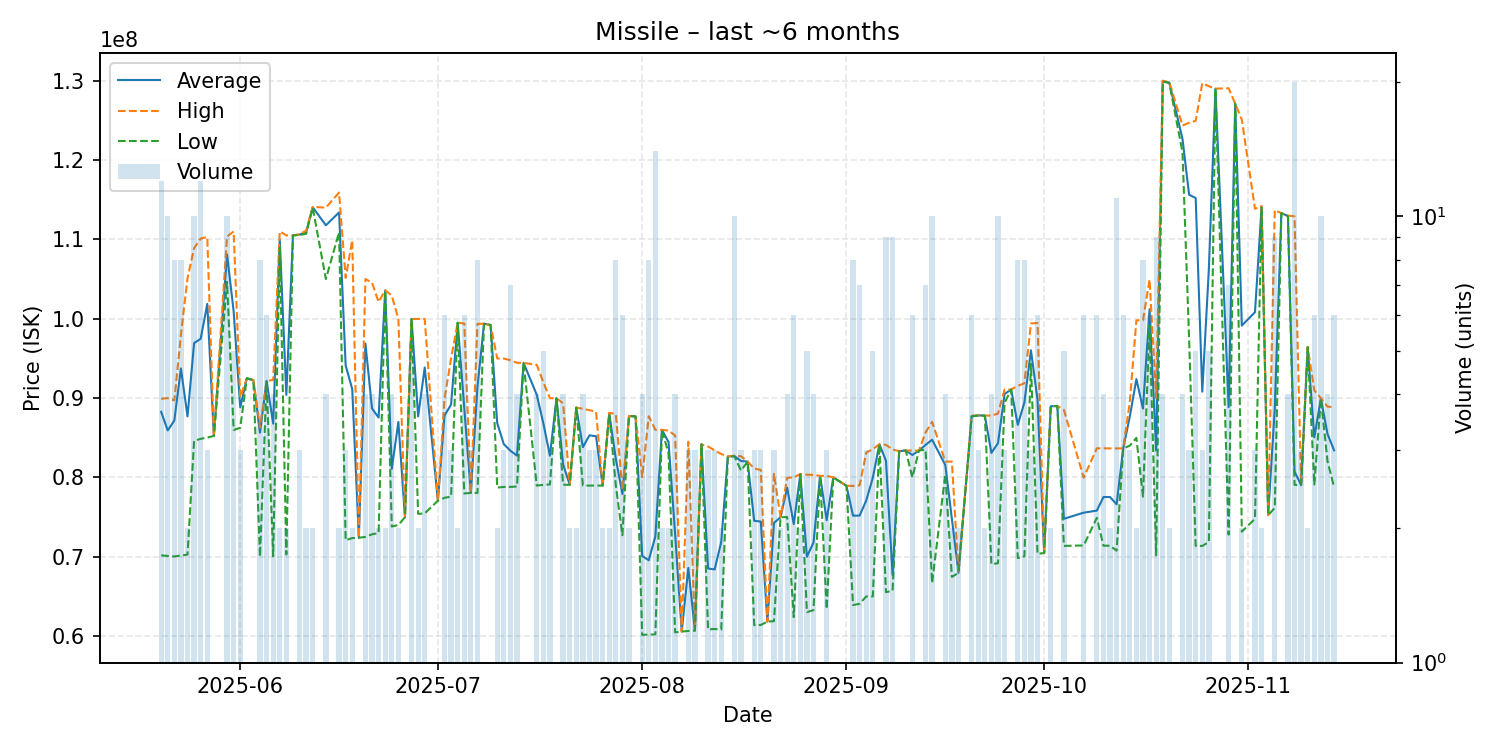

The file beside this chart, header and first rows:
date, average, highest, lowest, order_count, volume
2025-05-20, 88260000, 89910000, 70170000, 9, 12
2025-05-21, 85919000, 89990000, 70105000, 6, 10
2025-05-22, 87165000, 89700000, 70030000, 7, 8
2025-05-23, 93732500, 97940000, 70150000, 7, 8
2025-05-24, 87685000, 105100000, 70270000, 2, 2
2025-05-25, 96929000, 108900000, 84625000, 10, 10
2025-05-26, 97473333, 110100000, 84860000, 10, 12
2025-05-27, 101873333, 110300000, 85020000, 3, 3
2025-05-28, 85220000, 85220000, 85220000, 1, 1
2025-05-30, 108110000, 110350000, 104650000, 8, 10
2025-05-31, 100954000, 111000000, 85985000, 5, 5
2025-06-01, 88813333, 90100000, 86240000, 3, 3
2025-06-02, 92490000, 92490000, 92490000, 1, 1
2025-06-03, 92250000, 92250000, 92250000, 1, 1
2025-06-04, 85633750, 86280000, 70000000, 8, 8
2025-06-05, 92156667, 92170000, 92150000, 5, 6
2025-06-06, 86777500, 92280000, 70060000, 4, 4
2025-06-07, 110000000, 111000000, 109000000, 2, 2
2025-06-08, 90395000, 110500000, 70290000, 2, 2
2025-06-09, 110500000, 110500000, 110500000, 1, 1
2025-06-10, 110600000, 110650000, 110550000, 3, 3
2025-06-11, 110900000, 111100000, 110700000, 2, 2
2025-06-12, 114050000, 114100000, 114000000, 2, 2
2025-06-14, 111775000, 114000000, 105000000, 4, 4
2025-06-16, 113400000, 115900000, 110900000, 2, 2
2025-06-17, 94126667, 105150000, 72080000, 3, 3
2025-06-18, 91125000, 109900000, 72350000, 2, 2
2025-06-19, 72390000, 72390000, 72390000, 1, 1
2025-06-20, 96875000, 105000000, 72500000, 3, 4
2025-06-21, 88690000, 104550000, 72830000, 4, 4
2025-06-22, 87540000, 102100000, 72980000, 2, 2
2025-06-23, 103550000, 103600000, 103500000, 2, 2
2025-06-24, 81077500, 102900000, 73810000, 4, 4
2025-06-25, 86990000, 99980000, 74000000, 2, 2
2025-06-26, 74980000, 74980000, 74980000, 1, 1
2025-06-27, 99960000, 99970000, 99950000, 5, 5
2025-06-28, 87690000, 99980000, 75400000, 2, 2
2025-06-29, 93847500, 99980000, 75460000, 4, 4
2025-07-01, 77060000, 77060000, 77060000, 1, 1
2025-07-02, 87780000, 89900000, 77430000, 6, 6
2025-07-03, 89180000, 94985000, 77570000, 3, 3
2025-07-04, 99495000, 99500000, 99490000, 2, 2
2025-07-05, 88690000, 99400000, 77980000, 6, 6
2025-07-06, 78040000, 78040000, 78040000, 3, 3
2025-07-07, 91386250, 99350000, 78040000, 8, 8
2025-07-08, 99370000, 99370000, 99370000, 1, 1
2025-07-09, 99200000, 99200000, 99200000, 1, 1
2025-07-10, 86850000, 94990000, 78710000, 2, 2
2025-07-11, 84193333, 94980000, 78800000, 3, 3
2025-07-12, 83364286, 94765000, 78800000, 7, 7
2025-07-13, 82740000, 94440000, 78850000, 4, 4
2025-07-14, 94430000, 94430000, 94430000, 1, 1
2025-07-16, 90415000, 94190000, 78970000, 4, 4
2025-07-17, 86818000, 91990000, 79055000, 5, 5
2025-07-18, 82733333, 89980000, 79110000, 3, 3
2025-07-19, 89970000, 89970000, 89970000, 1, 1
2025-07-20, 81650000, 89340000, 79080000, 4, 4
2025-07-21, 79070000, 79080000, 79060000, 2, 2
2025-07-22, 88795000, 88800000, 88790000, 2, 2
2025-07-23, 83810000, 88650000, 78970000, 4, 4
... 105 more rows
